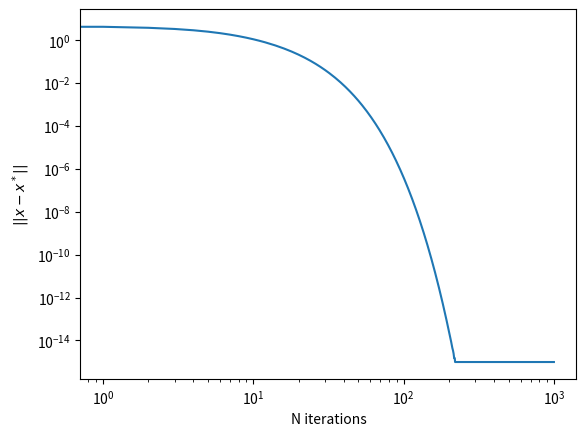

Source code (Python):
"""
[redacted]
16 Apr. 2022

Implementation of Central Path Algorithm for minimization of 1^T x s.t.
-1 <= x_i <= 1
"""

import numpy as np
import matplotlib.pyplot as plt
from functools import reduce

class log_barrier():

    def __init__(self, constraints=None):
        self.constraints = constraints

    def grad(self, x):
        terms = [a[1]/(a[0]-a[1].T@ x) for a in self.constraints]
        return reduce(lambda x,y: x+y, terms)

    def hessian(self, x):
        terms = [(a[1] @ a[1].T)/((a[0]-a[1].T@ x)**2.0) for a in self.constraints]
        return reduce(lambda x,y: x+y, terms)

    def hessian_inv(self, x):
        return np.linalg.inv(self.hessian(x))

def local_norm(barrier, x, y):
    return np.sqrt(y.T @ barrier.hessian_inv(x) @ y)

def main():

    c = np.ones((20,1))
    constraints = [(1, x.T[:,None]) for x in np.eye(20)] \
                 + [(1,-x.T[:,None]) for x in np.eye(20)]

    F = log_barrier(constraints)

    t = 0
    x = np.zeros((20,1))
    gamma = 1

    x_s = [np.copy(x)]
    for i in range(1000):
        if local_norm(F, x, c) >  1e-16:
            t = t + gamma/local_norm(F, x, c)
        else:
            t = t + 1e-4
        p = t * c + F.grad(x)
        xi = local_norm(F, x, p)
        x = x - (1/(1+xi)) * F.hessian_inv(x) @ p
        x_s.append(np.copy(x))
    

    x_s = [np.linalg.norm(-1*np.ones((20,1))-y) for y in x_s]

    fig = plt.figure()
    ax = fig.gca()
    ax.loglog(x_s)
    ax.set_xlabel("N iterations")
    ax.set_ylabel("$||x-x^*||$")
    plt.show()

if __name__ == "__main__":
    main()